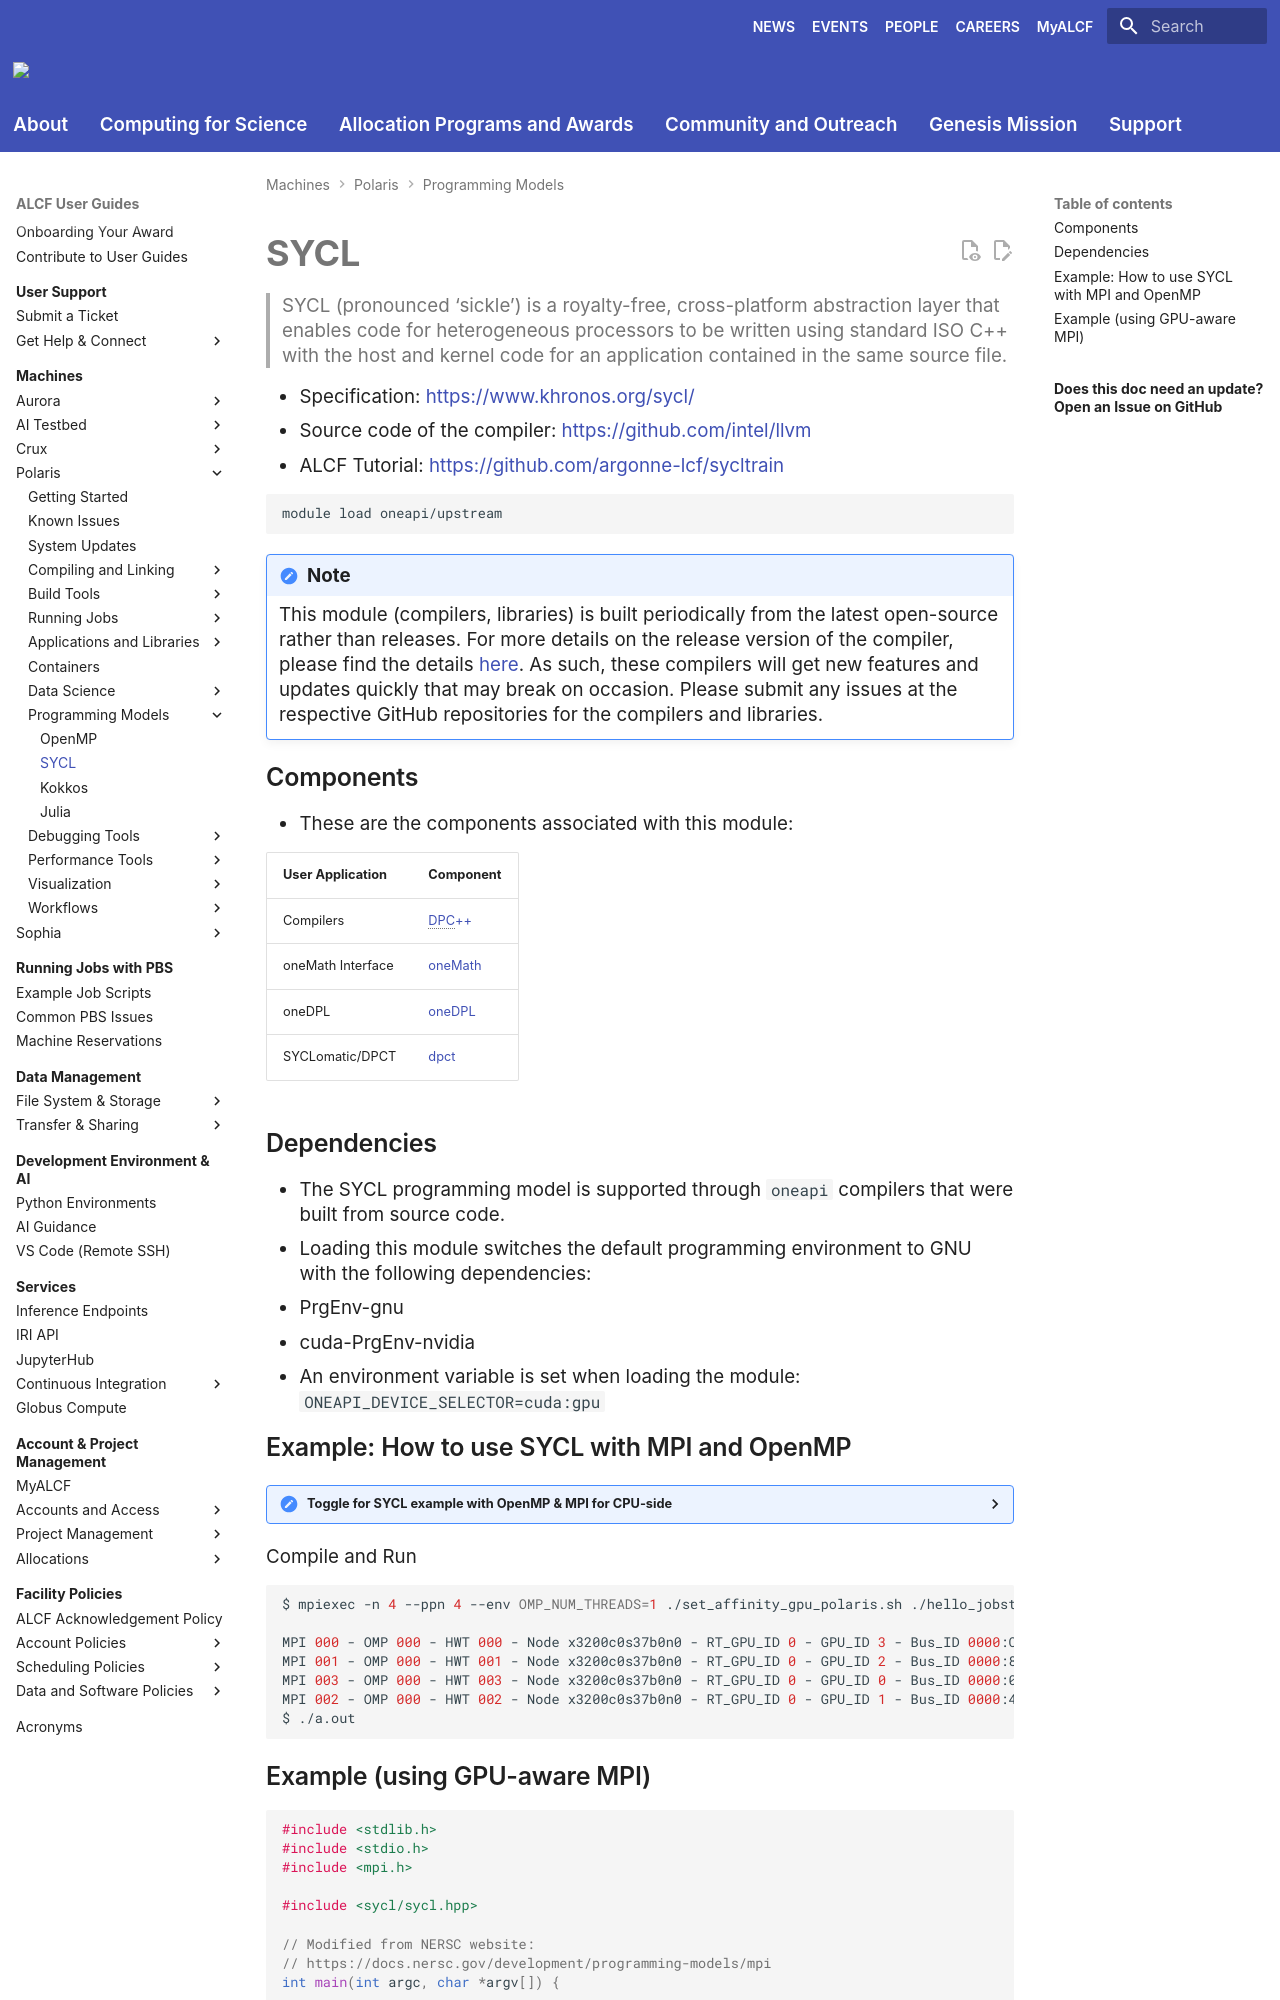

repository: argonne-lcf/user-guides · page: polaris/programming-models/sycl-polaris/index.html · generator: mkdocs

# SYCL

> SYCL (pronounced ‘sickle’) is a royalty-free, cross-platform abstraction layer that enables code for heterogeneous processors to be written using standard ISO C++ with the host and kernel code for an application contained in the same source file.

- Specification: [https://www.khronos.org/sycl/](https://www.khronos.org/sycl/)
- Source code of the compiler: [https://github.com/intel/llvm](https://github.com/intel/llvm)
- ALCF Tutorial: [https://github.com/argonne-lcf/sycltrain](https://github.com/argonne-lcf/sycltrain)

```
module load oneapi/upstream
```

!!! note

    This module (compilers, libraries) is built periodically from the latest open-source rather than releases. For more details on the release version of the compiler, please find the details [here](../compiling-and-linking/oneapi-compiler.md). As such, these compilers will get new features and updates quickly that may break on occasion. Please submit any issues at the respective GitHub repositories for the compilers and libraries.

## Components
- These are the components associated with this module:

| User Application  | Component                                               |
|-------------------|---------------------------------------------------------|
| Compilers         | [DPC++](https://github.com/intel/llvm)                  |
| oneMath Interface | [oneMath](https://github.com/uxlfoundation/onemath)     |
| oneDPL            | [oneDPL](https://github.com/oneapi-src/onedpl)          |
| SYCLomatic/DPCT   | [dpct](https://github.com/oneapi-src/syclomatic)        |

## Dependencies
- The SYCL programming model is supported through `oneapi` compilers that were built from source code.
- Loading this module switches the default programming environment to GNU with the following dependencies:
  - PrgEnv-gnu
  - cuda-PrgEnv-nvidia
- An environment variable is set when loading the module: `ONEAPI_DEVICE_SELECTOR=cuda:gpu`
